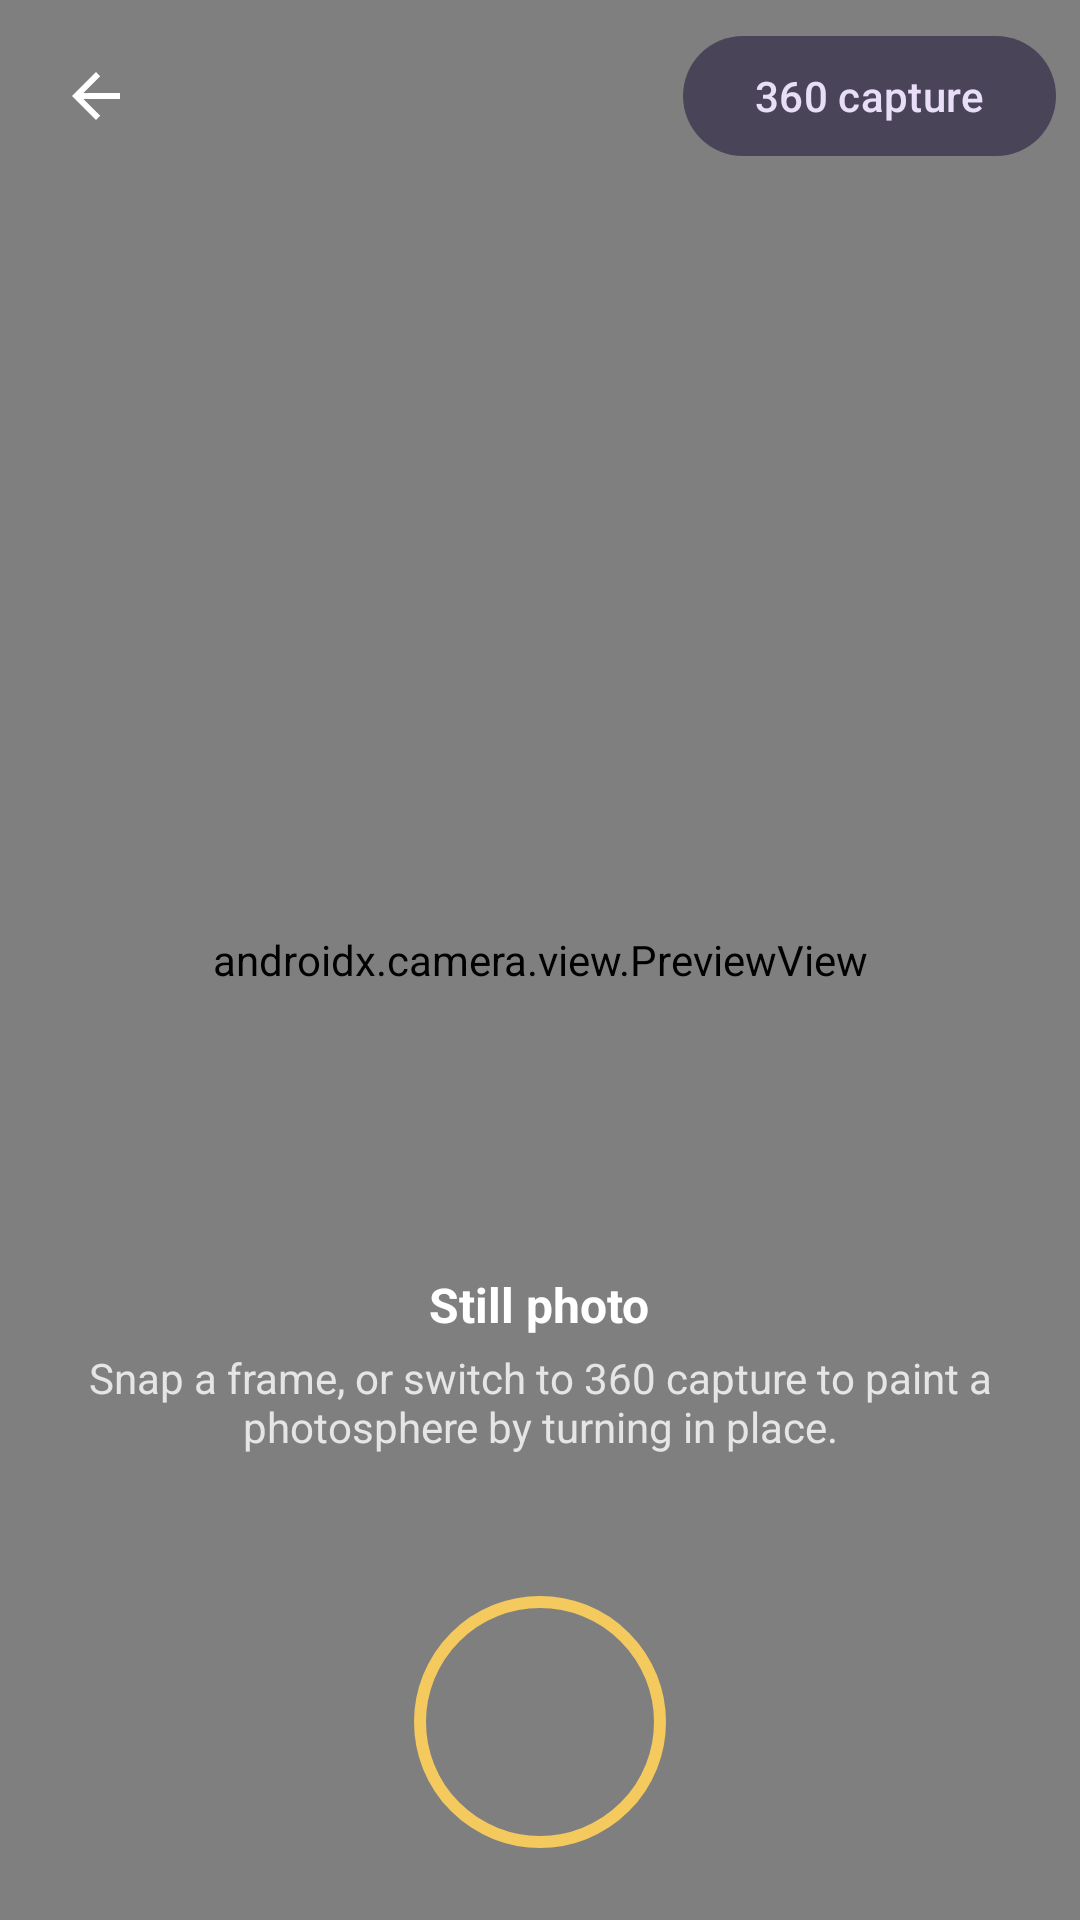

Layout XML and referenced resources for this Android screen:
<!-- AndroidManifest.xml: application theme Theme.LocalPhoto360 -->
<!-- res/layout/activity_camera.xml -->
<?xml version="1.0" encoding="utf-8"?>
<FrameLayout xmlns:android="http://schemas.android.com/apk/res/android"
    android:layout_width="match_parent"
    android:layout_height="match_parent"
    android:background="@color/night">

    <androidx.camera.view.PreviewView
        android:id="@+id/previewView"
        android:layout_width="match_parent"
        android:layout_height="match_parent" />

    <LinearLayout
        android:layout_width="match_parent"
        android:layout_height="wrap_content"
        android:gravity="center_vertical"
        android:padding="8dp">

        <ImageButton
            android:id="@+id/backButton"
            android:layout_width="48dp"
            android:layout_height="48dp"
            android:background="?attr/selectableItemBackgroundBorderless"
            android:contentDescription="@string/back"
            android:src="@drawable/ic_back"
            android:tint="@android:color/white" />

        <Space
            android:layout_width="0dp"
            android:layout_height="1dp"
            android:layout_weight="1" />

        <com.google.android.material.button.MaterialButton
            android:id="@+id/sphereButton"
            style="@style/Widget.Material3.Button.TonalButton"
            android:layout_width="wrap_content"
            android:layout_height="wrap_content"
            android:text="@string/sphere_capture" />
    </LinearLayout>

    <LinearLayout
        android:layout_width="match_parent"
        android:layout_height="wrap_content"
        android:layout_gravity="bottom"
        android:gravity="center_horizontal"
        android:orientation="vertical"
        android:padding="24dp">

        <TextView
            android:layout_width="wrap_content"
            android:layout_height="wrap_content"
            android:text="@string/still_photo"
            android:textColor="@android:color/white"
            android:textSize="16sp"
            android:textStyle="bold" />

        <TextView
            android:layout_width="match_parent"
            android:layout_height="wrap_content"
            android:gravity="center"
            android:paddingTop="4dp"
            android:paddingBottom="16dp"
            android:text="@string/still_hint"
            android:textColor="#CCFFFFFF" />

        <TextView
            android:id="@+id/statusText"
            android:layout_width="wrap_content"
            android:layout_height="wrap_content"
            android:paddingBottom="12dp"
            android:textColor="@color/cream" />

        <FrameLayout
            android:layout_width="84dp"
            android:layout_height="84dp">

            <View
                android:layout_width="match_parent"
                android:layout_height="match_parent"
                android:background="@drawable/bg_shutter_ring" />

            <View
                android:id="@+id/shutterButton"
                android:layout_width="68dp"
                android:layout_height="68dp"
                android:layout_gravity="center"
                android:background="@drawable/bg_shutter" />

            <ProgressBar
                android:id="@+id/captureProgress"
                android:layout_width="28dp"
                android:layout_height="28dp"
                android:layout_gravity="center"
                android:visibility="gone" />
        </FrameLayout>
    </LinearLayout>
</FrameLayout>
<!-- resources referenced by this layout -->
<resources>
  <color name="cream">#F6F0E4</color>
  <color name="night">#12100C</color>
  <!-- drawable bg_shutter_ring (drawable) -->
  <?xml version="1.0" encoding="utf-8"?>
  <shape xmlns:android="http://schemas.android.com/apk/res/android"
      android:shape="oval">
      <stroke
          android:width="4dp"
          android:color="@color/gold" />
      <solid android:color="@android:color/transparent" />
  </shape>
  <!-- drawable ic_back (drawable) -->
  <?xml version="1.0" encoding="utf-8"?>
  <vector xmlns:android="http://schemas.android.com/apk/res/android"
      android:width="24dp"
      android:height="24dp"
      android:viewportWidth="24"
      android:viewportHeight="24">
      <path
          android:fillColor="#FFFFFF"
          android:pathData="M20,11H7.8l5.6,-5.6L12,4l-8,8l8,8l1.4,-1.4L7.8,13H20V11z" />
  </vector>
  <string name="back">Back</string>
  <string name="sphere_capture">360 capture</string>
  <string name="still_hint">Snap a frame, or switch to 360 capture to paint a photosphere by turning in place.</string>
  <string name="still_photo">Still photo</string>
  <style name="Theme.LocalPhoto360" parent="Theme.Material3.Dark.NoActionBar">
          <item name="android:statusBarColor">@color/night</item>
          <item name="android:navigationBarColor">@color/night</item>
          <item name="android:windowBackground">@color/night</item>
          <item name="colorPrimary">@color/gold</item>
          <item name="colorOnPrimary">@color/night</item>
          <item name="android:textColorPrimary">@color/cream</item>
      </style>
  <color name="gold">#F4C95D</color>
</resources>
